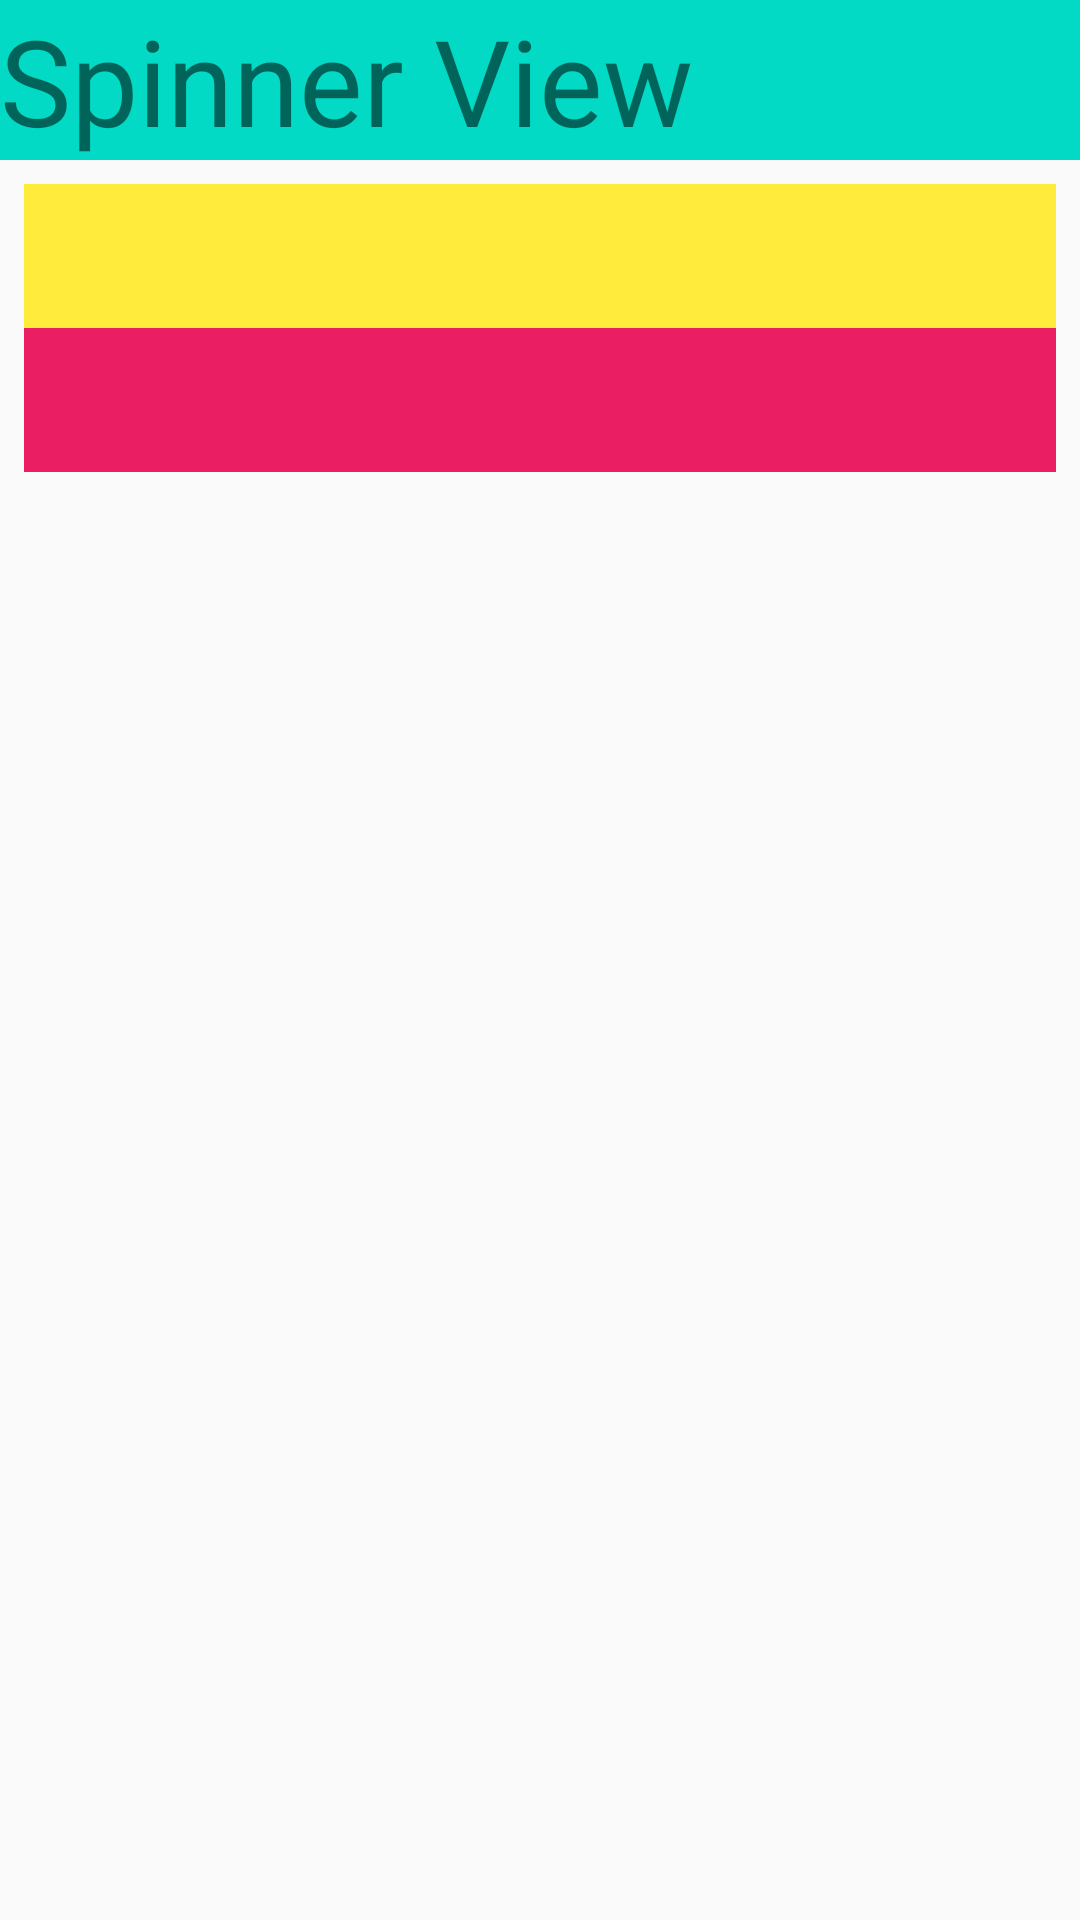

Android layout source for this screen:
<!-- AndroidManifest.xml: application theme Theme.Demo01 -->
<!-- res/layout/activity_spinner.xml -->
<?xml version="1.0" encoding="utf-8"?>
<android.support.constraint.ConstraintLayout xmlns:android="http://schemas.android.com/apk/res/android"
    xmlns:app="http://schemas.android.com/apk/res-auto"
    xmlns:tools="http://schemas.android.com/tools"
    android:layout_width="match_parent"
    android:layout_height="match_parent"
    tools:context=".SpinnerActivity">

    <LinearLayout
        android:layout_width="match_parent"
        android:layout_height="match_parent"
        android:orientation="vertical"
        app:layout_constraintTop_toTopOf="parent">

        <TextView
            android:id="@+id/txtEtiqueta"
            android:layout_width="match_parent"
            android:layout_height="wrap_content"
            android:layout_marginBottom="8dp"
            android:background="@color/teal_200"
            android:text="@string/spinner_view"
            android:textSize="40dp" />

        <Spinner
            android:id="@+id/spinner_opt"
            android:layout_width="match_parent"
            android:layout_height="wrap_content"
            android:layout_marginStart="8dp"
            android:layout_marginEnd="8dp"
            android:background="#FFEB3B"
            android:minHeight="48dp"

            android:spinnerMode="dialog"
            tools:ignore="SpeakableTextPresentCheck" />

        <Spinner
            android:id="@+id/spinner_opt2"
            android:layout_width="match_parent"
            android:layout_height="wrap_content"
            android:layout_marginStart="8dp"
            android:layout_marginEnd="8dp"
            android:background="#E91E63"
            android:minHeight="48dp"
            tools:ignore="SpeakableTextPresentCheck" />

    </LinearLayout>

</android.support.constraint.ConstraintLayout>
<!-- resources referenced by this layout -->
<resources>
  <string name="spinner_view">Spinner View</string>
  <style name="Theme.Demo01" parent="Theme.AppCompat.Light.DarkActionBar">
          
          <item name="colorPrimary">@color/purple_500</item>
          <item name="colorPrimaryDark">@color/purple_700</item>
          <item name="colorAccent">@color/teal_200</item>
          
      </style>
  <!-- not gathered from this repository: default colours our renderer supplied (Android Studio template values) -->
  <color name="purple_500">#FF6200EE</color>
  <color name="purple_700">#FF3700B3</color>
  <color name="teal_200">#FF03DAC5</color>
</resources>
